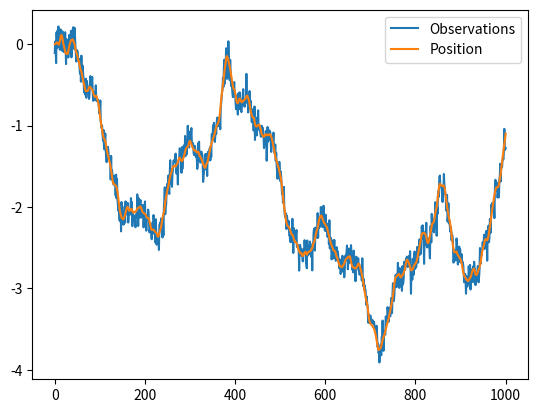
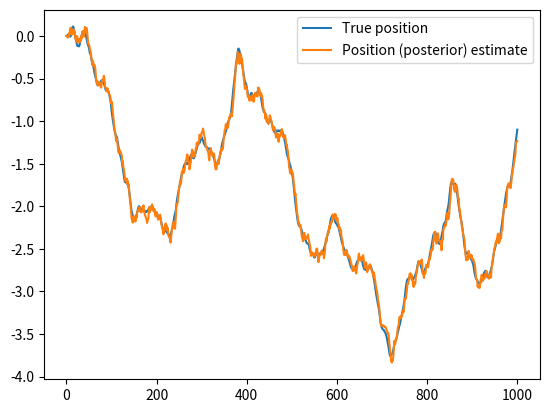
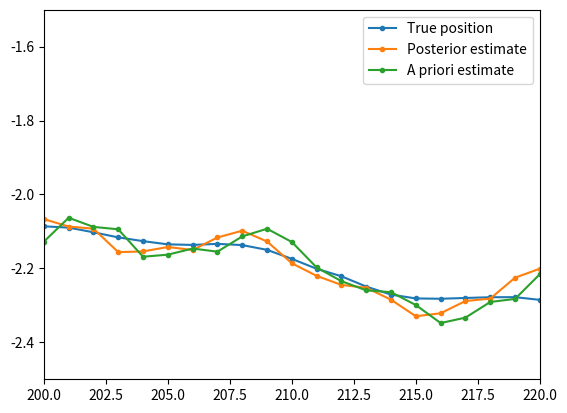

Python code for these plots, in order:
import numpy as np
import matplotlib.pyplot as plt

def draw_states_and_observations(rng_seed: int = 123):
    """Truck example from Wikipedia"""
    
    # Parameters
    sigma_a = 0.01  # Stddev of acceleration
    sigma_obs = 0.1  # Stddev of position observation
    n_steps = 1000
    
    # RNG setup
    rng = np.random.RandomState(rng_seed)
    
    def get_noisy_obs(state):
        v = rng.normal(loc=0.0, scale=sigma_obs, size=())
        obs = state[0] + v
        return obs
    
    # Initial state
    state_history = [np.array([0.0, 0.0])]
    obs_history = [get_noisy_obs(state_history[0])]
    
    for k in range(n_steps):
        old_state = state_history[-1]
        w = rng.normal(loc=0.0, scale=sigma_a, size=()) * np.array([0.5, 1.0])
        new_state = np.array([[1, 1], [0, 0.9]]) @ old_state + w
        state_history.append(new_state)
        obs_history.append(get_noisy_obs(new_state))
    
    return state_history, obs_history

state_history, obs_history = draw_states_and_observations(rng_seed=123)

plt.plot(obs_history, label='Observations')
plt.plot([x for x, _ in state_history], label='Position')
plt.legend()

class KalmanFilter:
    
    def __init__(
        self,
        initial_state_mean: np.array,
        initial_covariance: np.array,
        state_transition_model: np.array,
        process_noise_covariance: np.array,
        observation_model: np.array,
        observation_noise_covariance: np.array
    ):
        # Test that shapes of arrays are self-consistent
        (d_state,) = initial_state_mean.shape
        assert initial_covariance.shape == (d_state, d_state)
        assert state_transition_model.shape == (d_state, d_state)
        assert process_noise_covariance.shape == (d_state, d_state)
        assert observation_model.shape[1] == d_state
        d_obs = observation_model.shape[0]
        assert observation_noise_covariance.shape == (d_obs, d_obs)
        self._d_obs = d_obs
        self._d_state = d_state
        
        # Use Wikipedia notation internally
        self._F = state_transition_model
        self._H = observation_model
        self._Q = process_noise_covariance
        self._R = observation_noise_covariance
        
        self._x = initial_state_mean
        self._P = initial_covariance
    
    def predict(self) -> np.array:
        """Run a single timestep of the model and return the a priori estimates"""
        self._x = self._F @ self._x
        self._P = self._F @ self._P @ self._F.T + self._Q
        return self._x, self._P
    
    def update(self, observation: np.array) -> np.array:
        """Incorporate the observations and return the a posteriori estimates"""
        assert observation.shape == (self._d_obs,)
        z = observation  # Match Wikipedia notation
        y = z - self._H @ self._x  # Innovation
        S = self._H @ self._P @ self._H.T + self._R  # Innovation covariance
        K = self._P @ self._H.T @ np.linalg.inv(S)  # Optimal Kalman gain
        self._x = self._x + K @ y  # Update the state estimate
        self._P = (np.eye(self._d_state) - K @ self._H) @ self._P  # Update the covariance estimate
        return self._x, self._P

kf = KalmanFilter(
    initial_state_mean=np.array([0.0, 0.0]),
    initial_covariance=np.zeros((2, 2)),
    state_transition_model=np.array([[1, 1], [0, 0.9]]),
    process_noise_covariance=(0.01**2)*np.array([[0.25, 0.5], [0.5, 1.0]]),
    observation_model=np.array([[1.0, 0.0]]),
    observation_noise_covariance=np.array([[0.1**2]])
)

x_apriori_estimate_history = [np.array([0.0, 0.0])]
x_estimate_history = [np.array([0.0, 0.0])]


for obs in obs_history[1:]:
    x_prior, _ = kf.predict()
    x_apriori_estimate_history.append(x_prior)
    x_post, _ = kf.update(np.array([obs]))
    x_estimate_history.append(x_post)

plt.plot([x for x, _ in state_history], label='True position')
plt.plot([x for x, _ in x_estimate_history], label='Position (posterior) estimate')
plt.legend()

plt.plot([x for x, _ in state_history], '.-', label='True position')
plt.plot([x for x, _ in x_estimate_history], '.-', label='Posterior estimate')
plt.plot([x for x, _ in x_apriori_estimate_history], '.-', label='A priori estimate')
plt.xlim(200, 220)
plt.ylim(-2.5, -1.5)
plt.legend()
plt.show()

def make_moving_avg(xs, n):
    ys = np.array(xs).copy()
    for i in range(1, n):
        ys[i:] += xs[:-i]
    ys[n:] *= (1/n)
    for i in range(n):
        ys[i] *= (1/(i+1))
    return ys

smoothed_obs_2_history = make_moving_avg(obs_history, n=2)
smoothed_obs_3_history = make_moving_avg(obs_history, n=3)

mse_obs = np.array([(t[0] - t[1][0])**2 for t in zip(obs_history, state_history)]).mean()
mse_prior = np.array([(t[0] - t[1][0])**2 for t in zip(obs_history, x_apriori_estimate_history)]).mean()
mse_post = np.array([(t[0] - t[1][0])**2 for t in zip(obs_history, x_estimate_history)]).mean()

print('MSEs:')
print(f'Observations:\t\t{mse_obs:.6f}')
print(f'A priori estimates:\t{mse_prior:.6f} ({(mse_obs - mse_prior)/mse_obs:+.2%} reduction)')
print(f'A posteriori estimates:\t{mse_post:.6f} ({(mse_obs - mse_post)/mse_obs:+.2%} reduction)')

mse_smoothing_2 = np.array([(t[0] - t[1])**2 for t in zip(obs_history, smoothed_obs_2_history)]).mean()
mse_smoothing_3 = np.array([(t[0] - t[1])**2 for t in zip(obs_history, smoothed_obs_3_history)]).mean()

print(f'Moving avg (n=2):\t{mse_smoothing_2:.6f} ({(mse_obs - mse_smoothing_2)/mse_obs:+.2%} reduction)')
print(f'Moving avg (n=3):\t{mse_smoothing_3:.6f} ({(mse_obs - mse_smoothing_3)/mse_obs:+.2%} reduction)')
